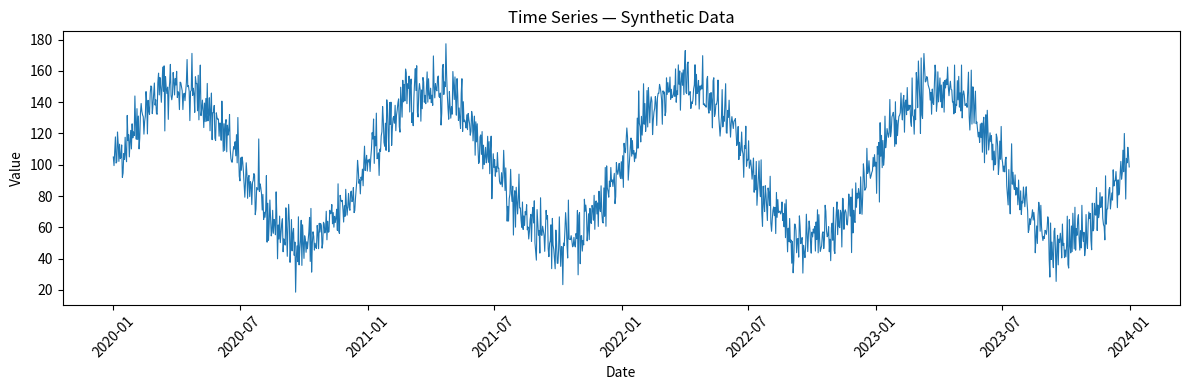
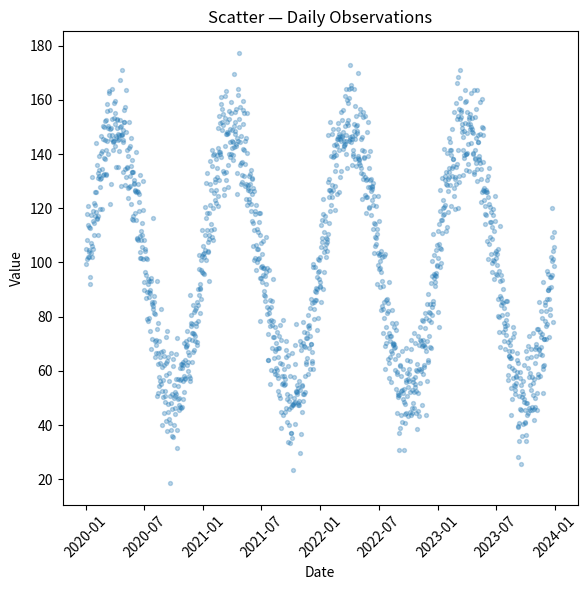
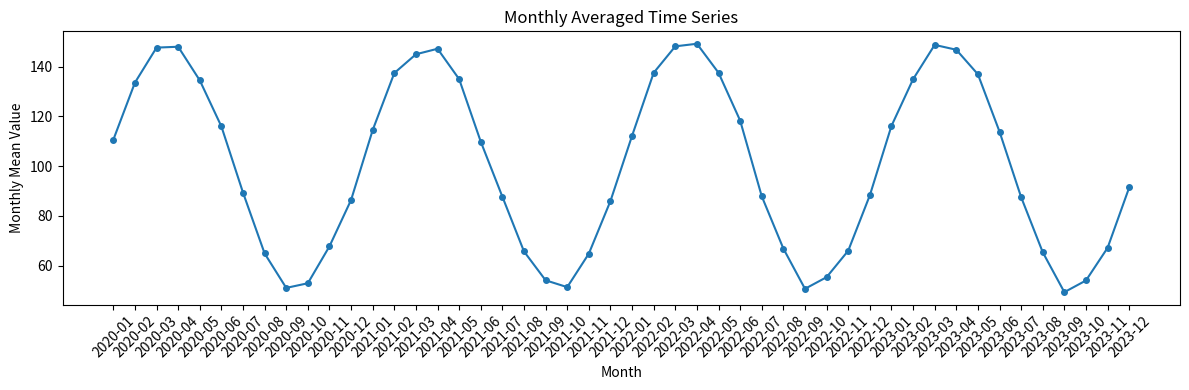

Reproduce these figures in Python, in order.
import pandas as pd
import numpy as np
import matplotlib.pyplot as plt

# Step 1: 生成数据
np.random.seed(42)
dates = pd.date_range('2020-01-01', '2023-12-31', freq='D')
value = 100 + 50*np.sin(np.arange(len(dates)) * 2 * np.pi / 365) + np.random.normal(0, 10, len(dates))
df = pd.DataFrame({'date': dates, 'value': value})
df.to_csv('data.csv', index=False)

# Step 2: 时间序列图
plt.figure(num=1, figsize=(12, 4))
plt.plot(df['date'], df['value'], linewidth=0.8)
plt.xlabel('Date')
plt.ylabel('Value')
plt.title('Time Series — Synthetic Data')
plt.xticks(rotation=45)
plt.tight_layout()
plt.savefig('timeseries.png', dpi=150)
plt.close()

# Step 3: 散点图
plt.figure(num=2, figsize=(6, 6))
plt.scatter(df['date'], df['value'], alpha=0.3, s=8)
plt.xlabel('Date')
plt.ylabel('Value')
plt.title('Scatter — Daily Observations')
plt.xticks(rotation=45)
plt.tight_layout()
plt.savefig('scatter.png', dpi=150)
plt.close()

# Step 4: 均值和月度聚合
df['date'] = pd.to_datetime(df['date'])
df = df.set_index('date')
print('Overall mean:', df['value'].mean())

df_monthly = df.groupby(df.index.to_period('M')).mean()
print('\nMonthly averages (first 12 months):')
print(df_monthly.head(12))

plt.figure(num=4, figsize=(12, 4))
plt.plot(df_monthly.index.astype(str), df_monthly['value'], marker='o', markersize=4, linewidth=1.5)
plt.xlabel('Month')
plt.ylabel('Monthly Mean Value')
plt.title('Monthly Averaged Time Series')
plt.xticks(rotation=45)
plt.tight_layout()
plt.savefig('monthly_avg.png', dpi=150)
print('\nsaved monthly_avg.png')
plt.close()
